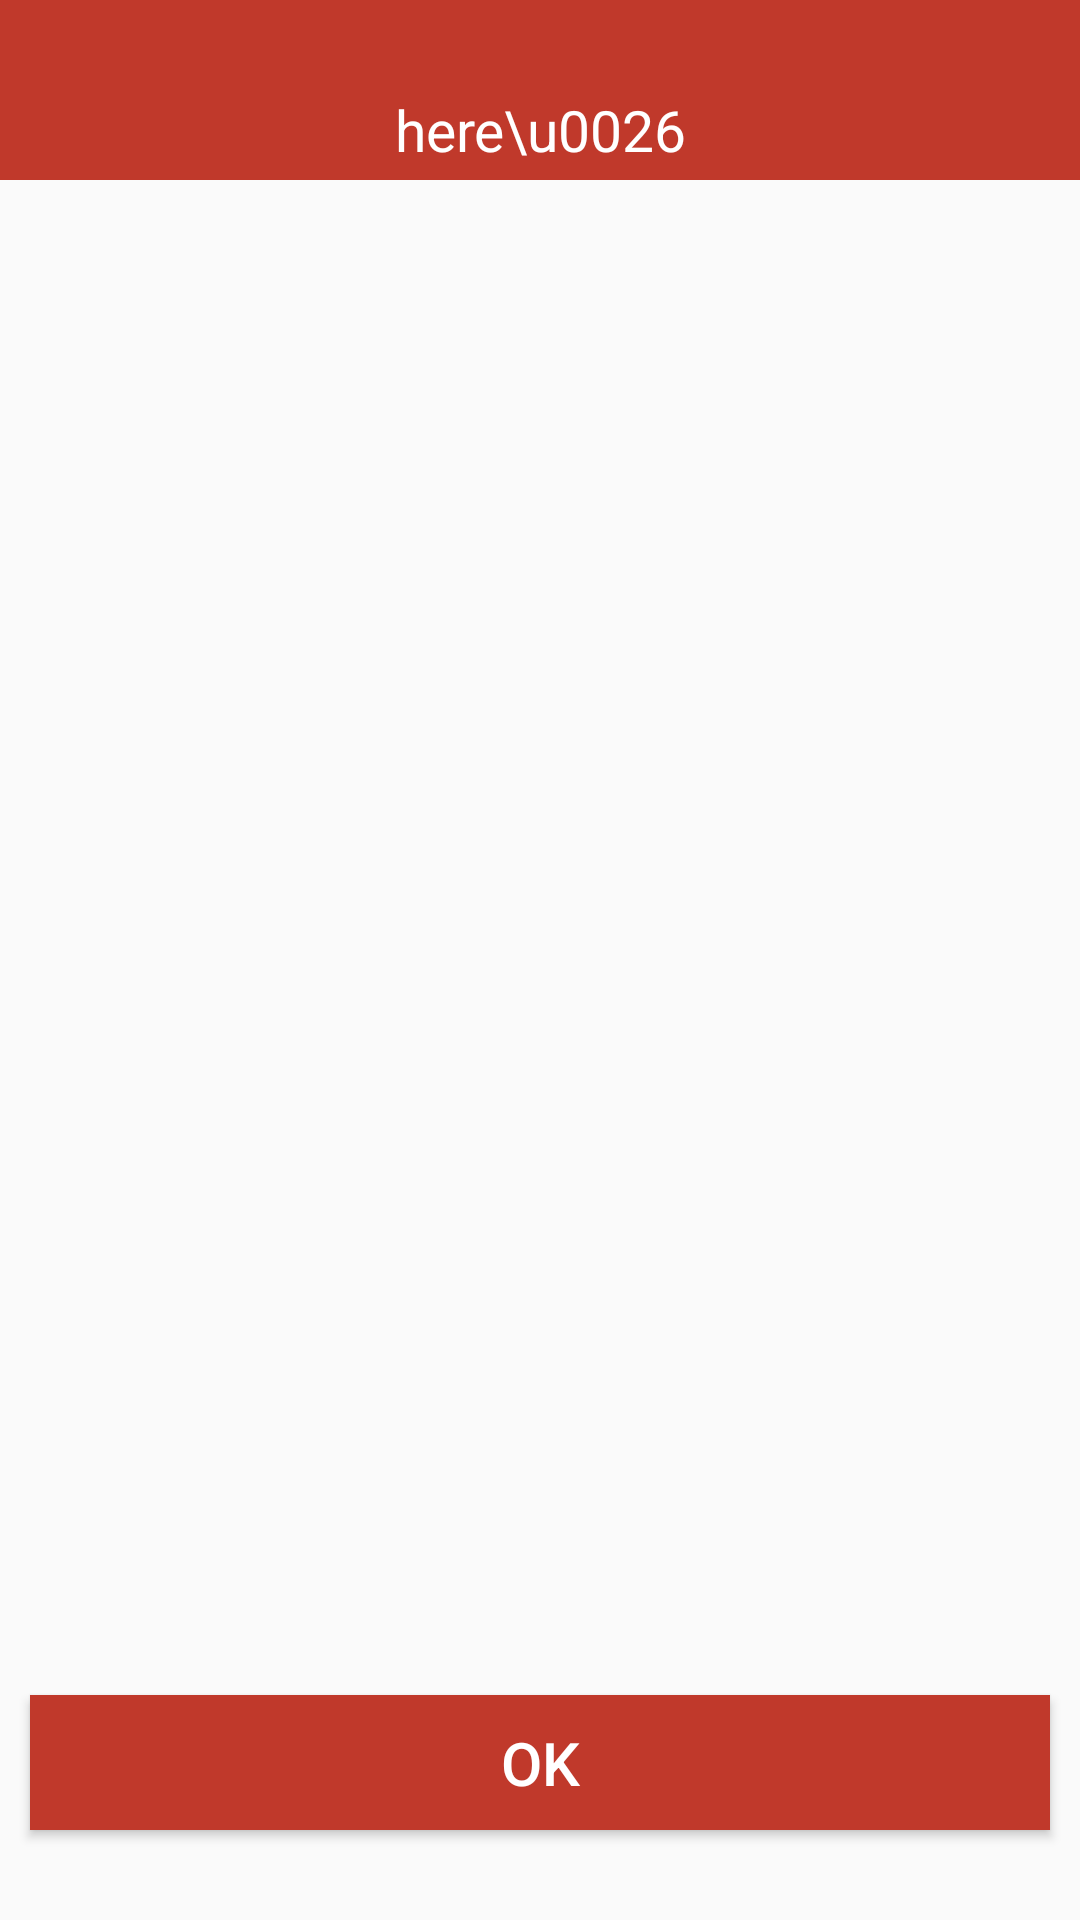

This screen was rendered from an Android layout file. Write that file and the resources it references.
<!-- AndroidManifest.xml: application theme AppTheme.noWindowBar -->
<!-- res/layout/activity_cafe_menu_info.xml -->
<LinearLayout
    xmlns:android="http://schemas.android.com/apk/res/android"
    android:layout_width="match_parent"
    android:layout_height="match_parent"
    android:orientation="vertical"
    android:id="@+id/layout">

    <LinearLayout
        android:layout_width="match_parent"
        android:layout_height="match_parent"
        android:orientation="vertical">

        <FrameLayout
            android:layout_width="match_parent"
            android:layout_height="60dp"
            android:background="#c0392b">

            <Button
                android:layout_width="50dp"
                android:layout_height="50dp"
                android:layout_marginTop="5dp"
                android:background="@drawable/btn_back"
                android:id="@+id/btn_back"/>

            <LinearLayout
                android:layout_width="100dp"
                android:layout_height="60dp"
                android:layout_gravity="center"
                android:gravity="center"
                android:orientation="vertical">

                <ImageView
                    android:layout_width="35dp"
                    android:layout_height="35dp"
                    android:src="@drawable/logo_img" />

                <TextView
                    android:layout_width="match_parent"
                    android:layout_height="wrap_content"
                    android:layout_marginTop="-5dp"
                    android:gravity="center"
                    android:text="here\u0026now"
                    android:textColor="#fff"
                    android:textSize="19dp" />

            </LinearLayout>

        </FrameLayout>

        <LinearLayout
            android:layout_width="match_parent"
            android:layout_height="match_parent"
            android:orientation="vertical">

            <GridView
                android:id="@+id/gridView"
                android:layout_width="match_parent"
                android:layout_height="wrap_content"
                android:layout_weight="2"
                android:columnWidth="140dp"
                android:gravity="center"
                android:numColumns="auto_fit"
                android:stretchMode="columnWidth"
                android:layout_gravity="center"/>

        <Button
            android:layout_width="340dp"
            android:layout_height="45dp"
            android:background="#c0392b"
            android:textColor="#fff"
            android:textSize="20dp"
            android:layout_gravity="center"
            android:layout_marginBottom="30dp"
            android:layout_marginTop="30dp"
            android:text="OK"
            android:id="@+id/btn_ok"
            />
        </LinearLayout>

    </LinearLayout>

</LinearLayout>
<!-- resources referenced by this layout -->
<resources>
  <style name="AppTheme.noWindowBar">
          <item name="windowActionBar">false</item>
          <item name="windowNoTitle">true</item>
          <item name="android:statusBarColor">#000</item>
      </style>
</resources>
